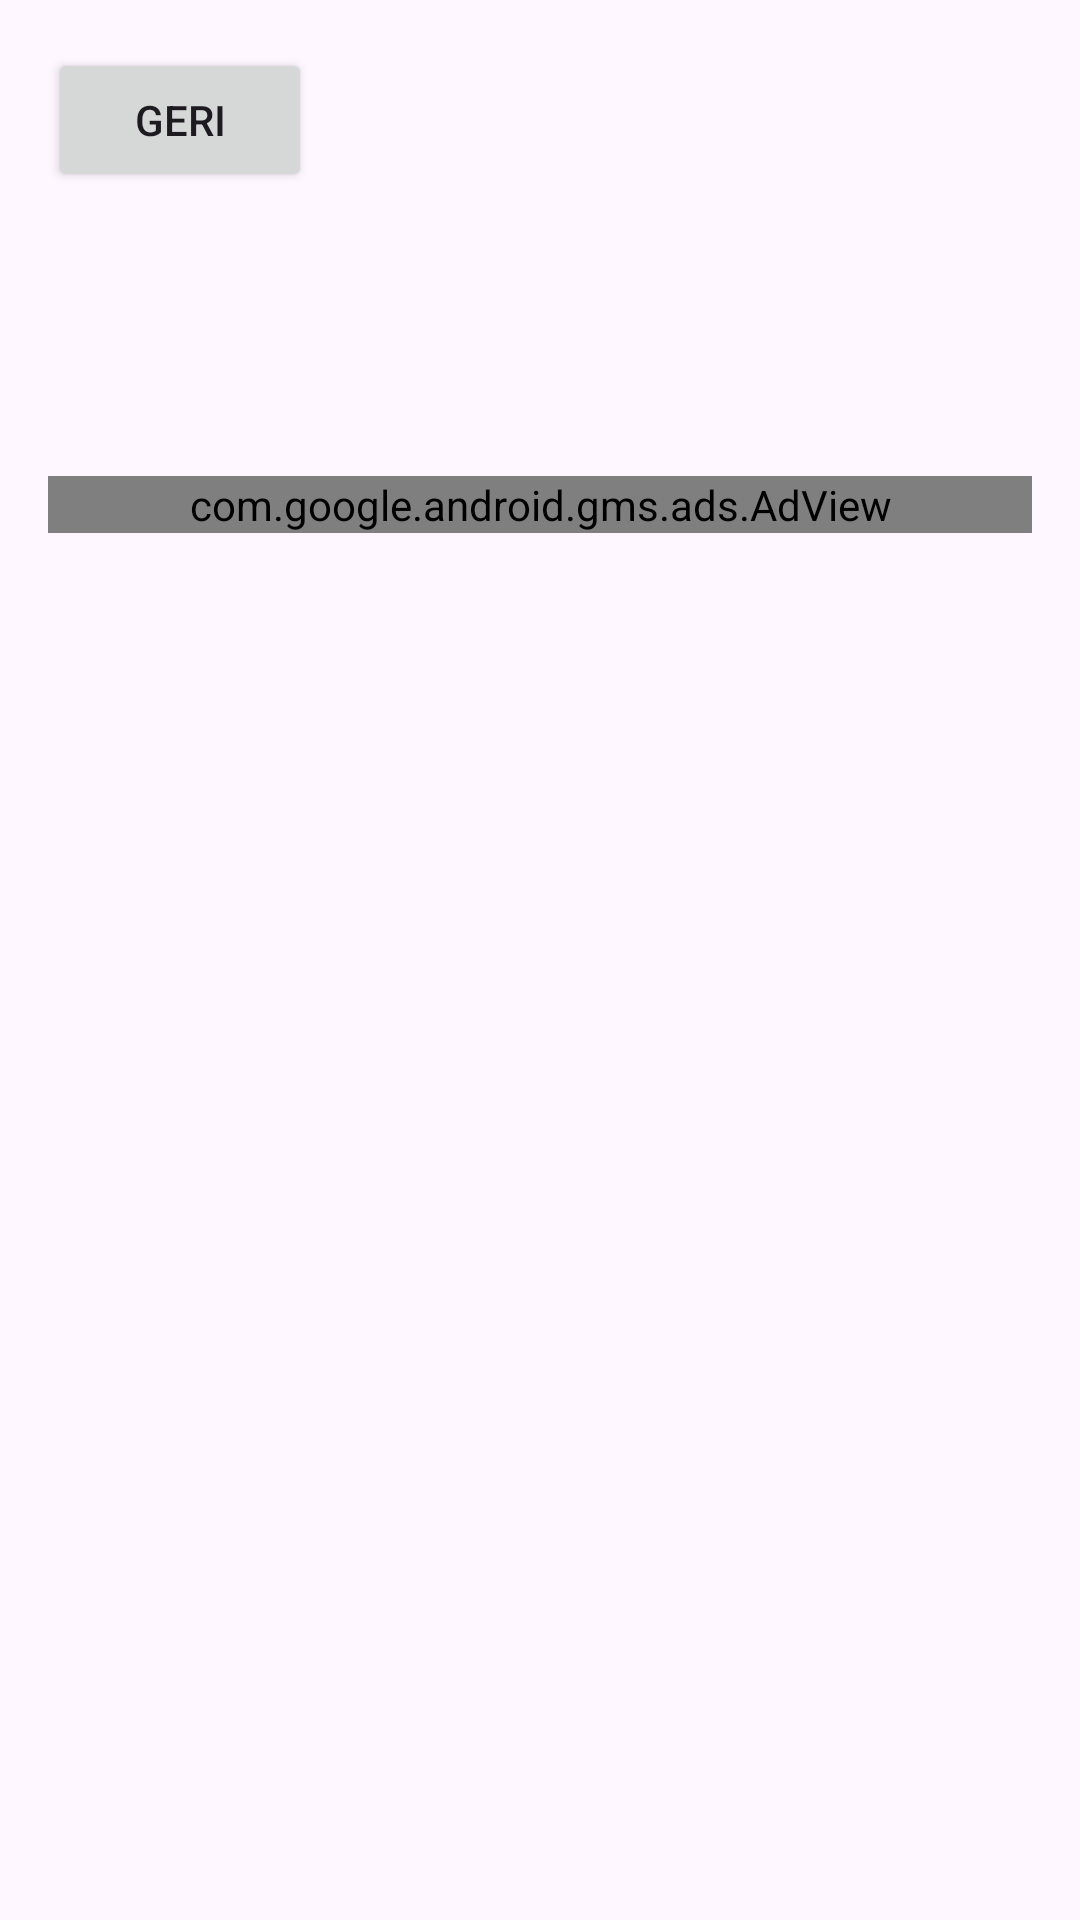

Produce the Android XML layout that renders to this screen, including the resource entries it uses.
<!-- AndroidManifest.xml: application theme Theme.Dua_Crea -->
<!-- res/layout/activity_dua_detail.xml -->
<ScrollView
    xmlns:android="http://schemas.android.com/apk/res/android"
    android:layout_width="match_parent"
    android:layout_height="match_parent">

<LinearLayout xmlns:ads="http://schemas.android.com/apk/res-auto"
    xmlns:android="http://schemas.android.com/apk/res/android"
    android:layout_width="match_parent"
    android:layout_height="match_parent"
    android:orientation="vertical"
    android:padding="16dp">

    <Button
        android:id="@+id/buttonBack"
        android:layout_width="wrap_content"
        android:layout_height="wrap_content"
        android:text="Geri" />

    <TextView
        android:id="@+id/textViewTitle"
        android:layout_width="wrap_content"
        android:layout_height="wrap_content"
        android:textSize="20sp"
        android:textStyle="bold" />

    <TextView
        android:id="@+id/textViewArabic"
        android:layout_width="wrap_content"
        android:layout_height="wrap_content"
        android:textSize="18sp" />



    <TextView
        android:id="@+id/textViewTransliteration"
        android:layout_width="wrap_content"
        android:layout_height="wrap_content"
        android:textSize="16sp" />

    <TextView
        android:id="@+id/textViewTranslation"
        android:layout_width="wrap_content"
        android:layout_height="wrap_content"
        android:textSize="16sp" />

    <com.google.android.gms.ads.AdView
        xmlns:ads="http://schemas.android.com/apk/res-auto"
        android:id="@+id/adView"
        android:layout_width="match_parent"
        android:layout_height="wrap_content"
        android:layout_centerHorizontal="true"
        android:layout_alignParentBottom="true"
        ads:adSize="SMART_BANNER"
        ads:adUnitId="ca-app-pub-7306247211163773/5149752534">
    </com.google.android.gms.ads.AdView>

</LinearLayout>

    </ScrollView>
<!-- resources referenced by this layout -->
<resources>
  <style name="Theme.Dua_Crea" parent="Base.Theme.Dua_Crea" />
  <style name="Base.Theme.Dua_Crea" parent="Theme.Material3.DayNight.NoActionBar">
          
          
      </style>
</resources>
